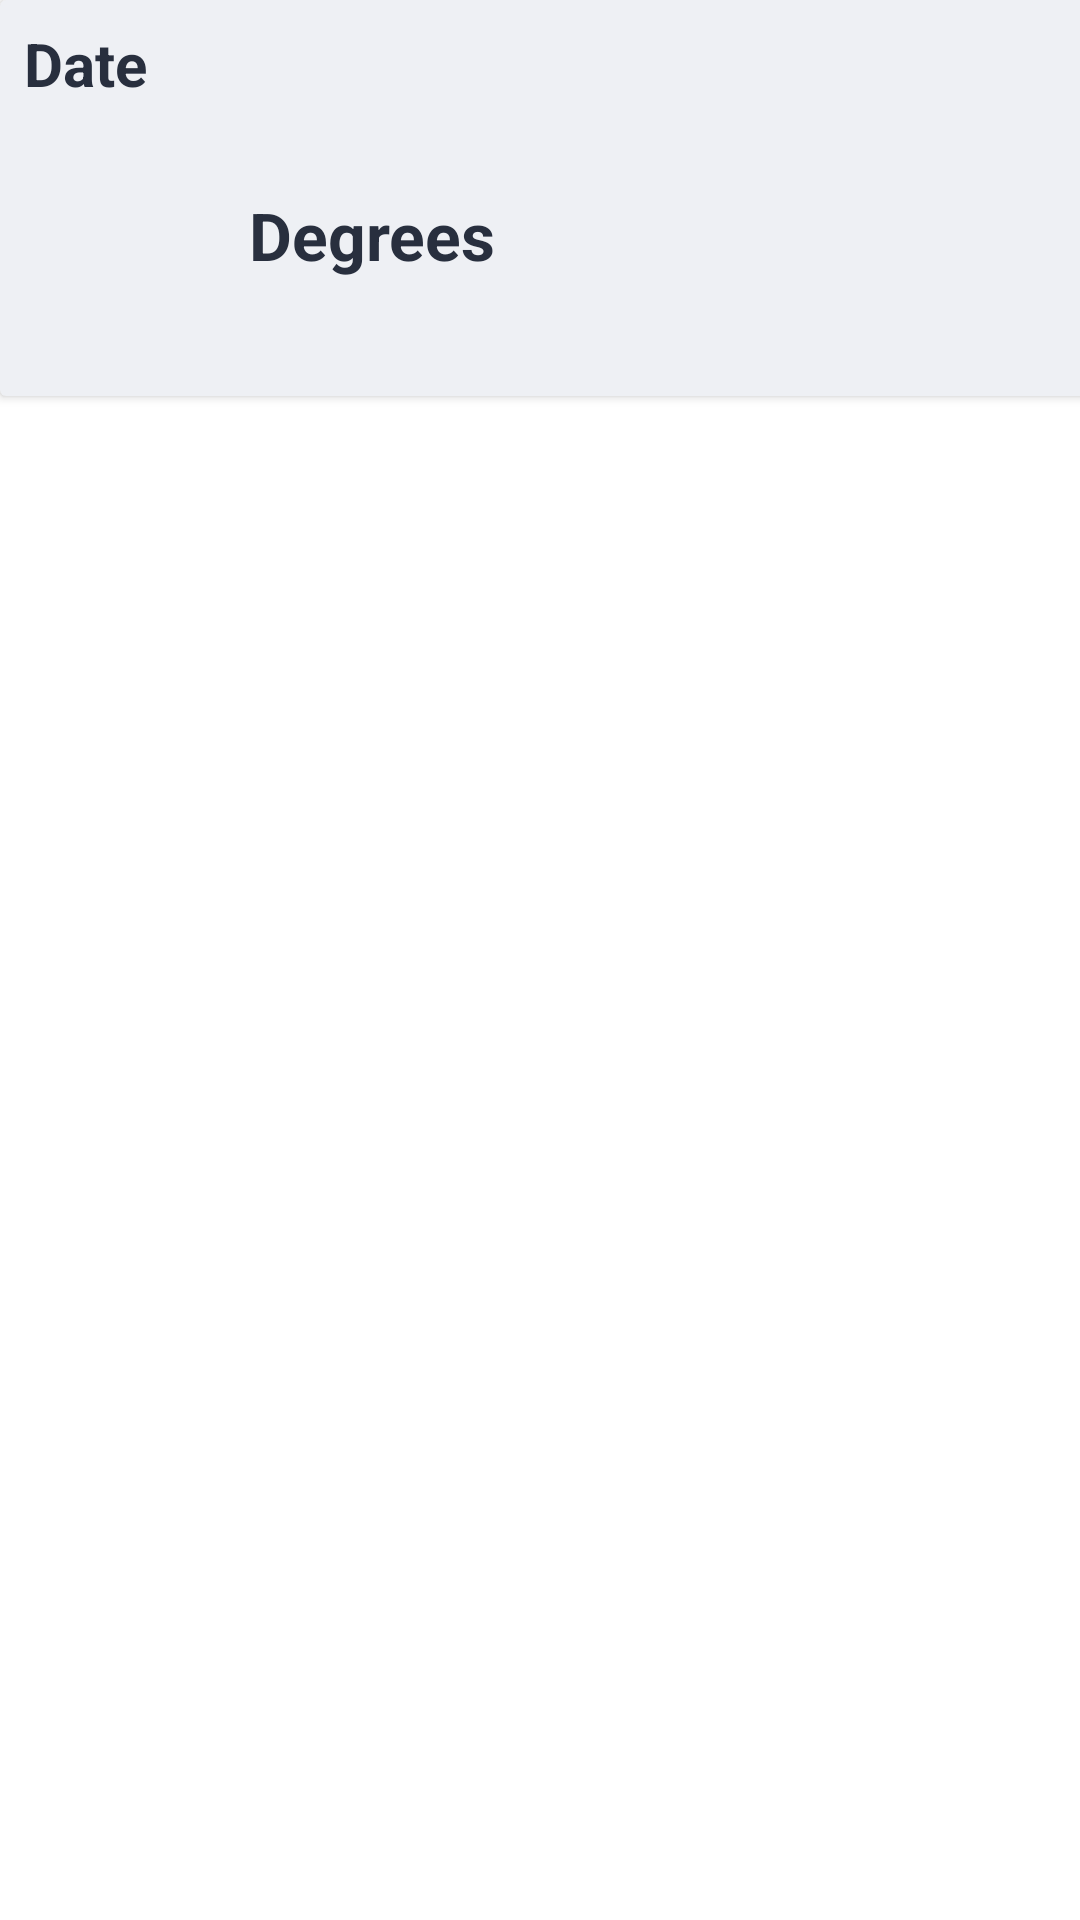

Android layout source for this screen:
<!-- AndroidManifest.xml: application theme Theme.Team31 -->
<!-- res/layout/forecast_cards_layout.xml -->
<?xml version="1.0" encoding="utf-8"?>
<androidx.constraintlayout.widget.ConstraintLayout
    xmlns:android="http://schemas.android.com/apk/res/android"
    xmlns:app="http://schemas.android.com/apk/res-auto"
    android:layout_width="match_parent"
    android:layout_height="wrap_content"
   >

    <androidx.cardview.widget.CardView
        android:id="@+id/cardView"
        android:layout_width="411dp"
        android:layout_height="132dp"
        android:orientation="vertical"
        android:layout_marginBottom="4dp"
        app:layout_constraintBottom_toBottomOf="parent"
        app:layout_constraintEnd_toEndOf="parent"
        app:layout_constraintHorizontal_bias="0.0"
        app:layout_constraintStart_toStartOf="parent"
        app:layout_constraintTop_toTopOf="parent"
        app:layout_constraintVertical_bias="0.0"
        android:backgroundTint="#EEF0F4">

        <androidx.constraintlayout.widget.ConstraintLayout
            android:layout_width="match_parent"
            android:layout_height="132dp">

            <TextView
                android:id="@+id/date"
                android:layout_width="226dp"
                android:layout_height="43dp"
                android:text="@string/date"
                android:textColor="@color/text_grey"
                android:textSize="20sp"
                android:textStyle="bold"
                app:layout_constraintBottom_toBottomOf="parent"
                app:layout_constraintEnd_toEndOf="parent"
                app:layout_constraintHorizontal_bias="0.044"
                app:layout_constraintStart_toStartOf="parent"
                app:layout_constraintTop_toTopOf="parent"
                app:layout_constraintVertical_bias="0.085" />

            <ImageView
                android:id="@+id/imageView"
                android:layout_width="50dp"
                android:layout_height="50dp"
                android:contentDescription="@string/weather_icon"
                android:src="@drawable/ic_launcher_background"
                app:layout_constraintBottom_toBottomOf="parent"
                app:layout_constraintEnd_toEndOf="parent"
                app:layout_constraintHorizontal_bias="0.044"
                app:layout_constraintStart_toStartOf="parent"
                app:layout_constraintTop_toBottomOf="@+id/date"
                app:layout_constraintVertical_bias="0.272" />

            <TextView
                android:id="@+id/temp"
                android:layout_width="86dp"
                android:layout_height="43dp"
                android:text="@string/degrees"
                android:textColor="@color/text_grey"
                android:textSize="22sp"
                android:textStyle="bold"
                app:layout_constraintBottom_toBottomOf="parent"
                app:layout_constraintEnd_toEndOf="parent"
                app:layout_constraintHorizontal_bias="0.065"
                app:layout_constraintStart_toEndOf="@+id/imageView"
                app:layout_constraintTop_toTopOf="parent"
                app:layout_constraintVertical_bias="0.717" />

            <Button
                android:id="@+id/staff_button"
                android:layout_width="189dp"
                android:layout_height="51dp"
                android:background="@drawable/rounded_corners_button"
                android:text="@string/lav_bemanning"
                android:textAllCaps="false"
                app:backgroundTint="@color/button_yellow"
                android:textColor="@color/text_grey"
                android:textSize="18sp"
                android:visibility="invisible"
                app:layout_constraintBottom_toBottomOf="parent"
                app:layout_constraintEnd_toEndOf="parent"
                app:layout_constraintHorizontal_bias="0.625"
                app:layout_constraintStart_toEndOf="@+id/temp"
                app:layout_constraintTop_toTopOf="parent"
                app:layout_constraintVertical_bias="0.735" />
            <Button
                android:id="@+id/alert_lable"
                android:layout_width="189dp"
                android:layout_height="51dp"
                android:background="@drawable/rounded_corners_button"
                android:text="@string/varsel_sendt_mottatt"
                android:visibility="invisible"
                android:textAllCaps="false"
                app:backgroundTint="@color/button_blue_text"
                android:textColor="@color/text_grey"
                android:textSize="18sp"
                app:layout_constraintBottom_toBottomOf="parent"
                app:layout_constraintEnd_toEndOf="parent"
                app:layout_constraintHorizontal_bias="0.625"
                app:layout_constraintStart_toEndOf="@+id/temp"
                app:layout_constraintTop_toTopOf="parent"
                app:layout_constraintVertical_bias="0.735" />


        </androidx.constraintlayout.widget.ConstraintLayout>


    </androidx.cardview.widget.CardView>


</androidx.constraintlayout.widget.ConstraintLayout>
<!-- resources referenced by this layout -->
<resources>
  <color name="button_blue_text">#FEEED7</color>
  <color name="button_yellow">#FCBA5F</color>
  <color name="text_grey">#282F3E</color>
  <!-- drawable rounded_corners_button (drawable) -->
  <?xml version="1.0" encoding="utf-8"?>
  <shape xmlns:android="http://schemas.android.com/apk/res/android">
      <corners android:radius = "25.5dp"/>
  </shape>
  <string name="date">Date</string>
  <string name="degrees">Degrees</string>
  <string name="lav_bemanning">Lav bemanning</string>
  <string name="varsel_sendt_mottatt">Sendt: %1$s/Tatt: %2$s </string>
  <string name="weather_icon">weather ikon</string>
  <style name="Theme.Team31" parent="Theme.MaterialComponents.Light">
          
          <item name="colorPrimary">@color/bar_edit_color</item>
          <item name="colorPrimaryVariant">@color/purple_700</item>
          <item name="colorOnPrimary">@color/button_blue</item>
          
          <item name="colorSecondary">@color/button_yellow</item>
          <item name="colorSecondaryVariant">@color/button_blue</item>
          <item name="colorOnSecondary">@color/black</item>
          
  
          <item name="android:actionMenuTextColor">#485570</item>
  
  
  
          
  
      </style>
  <color name="bar_edit_color">#E8E9EC</color>
  <color name="purple_700">#FF3700B3</color>
  <color name="button_blue">#1E6B9C</color>
  <color name="black">#FF000000</color>
</resources>
